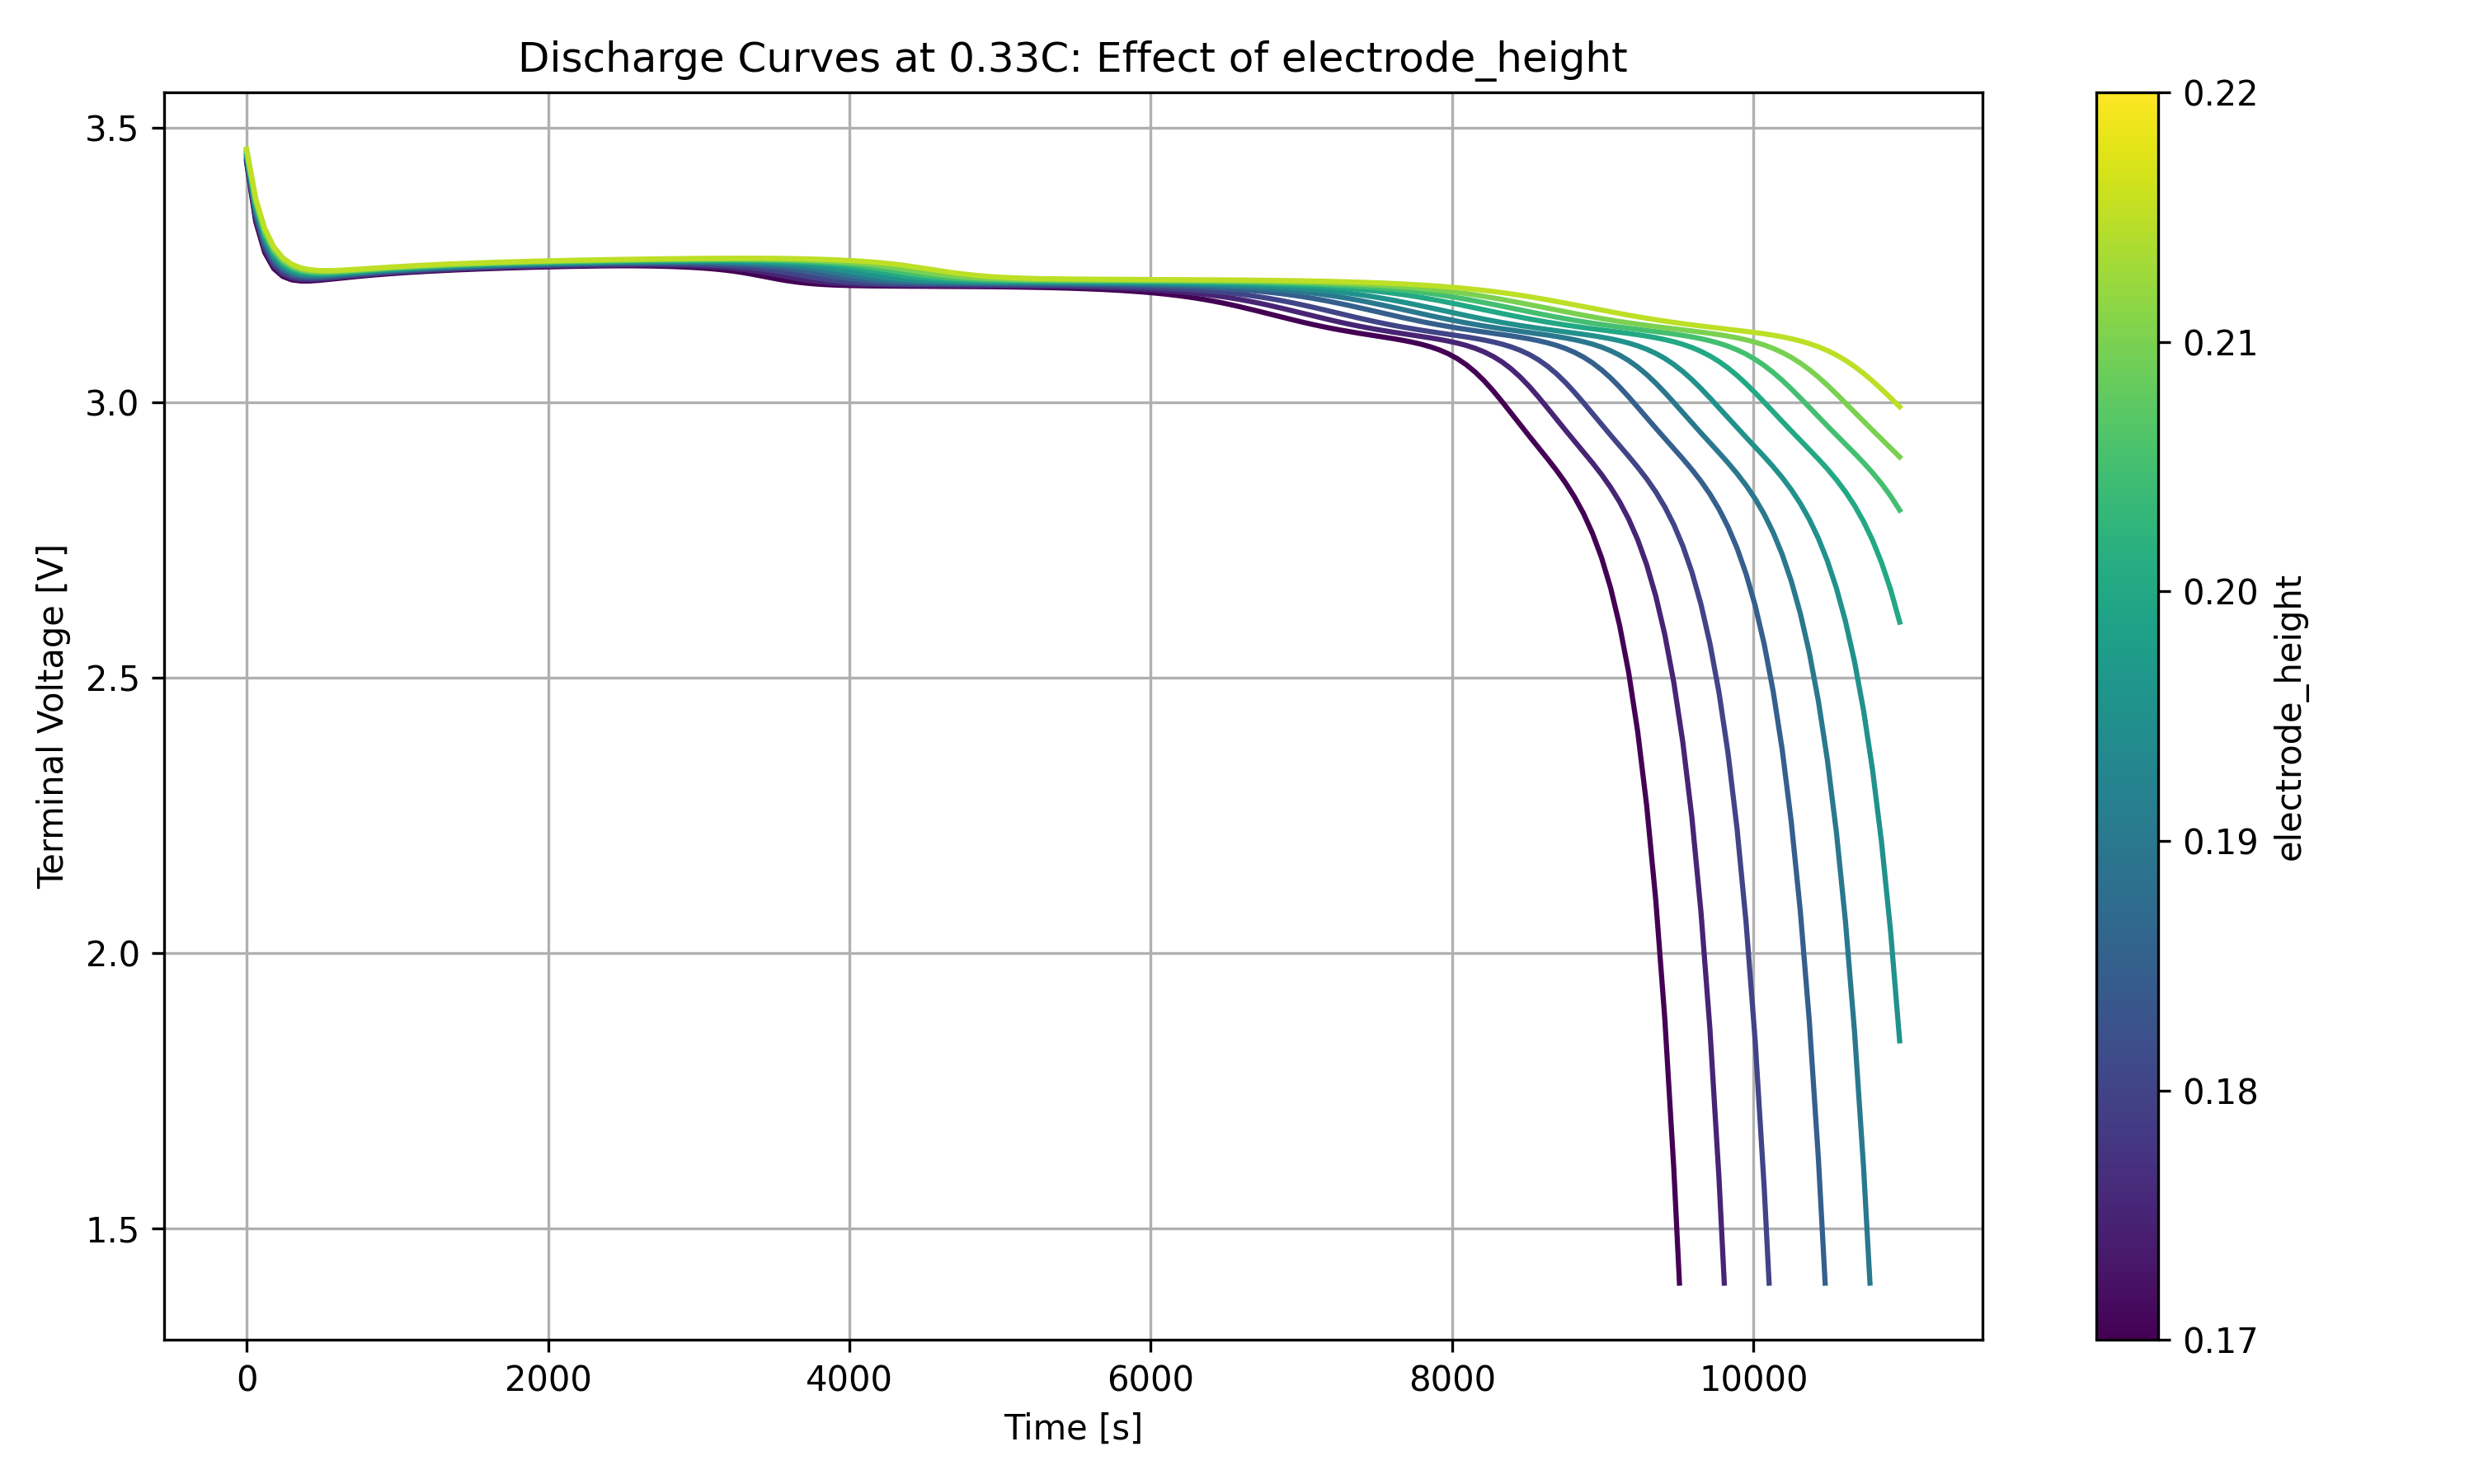

The data file committed next to this chart (first rows):
time, 0.17, 0.171282, 0.172564, 0.173846, 0.175128, 0.17641, 0.177692, 0.178974, 0.180256, 0.181538, 0.182821, 0.184103, 0.185385, 0.186667, 0.187949, 0.189231, 0.190513, 0.191795, 0.193077, 0.194359, 0.195641, 0.196923, 0.198205
0.0, 3.436, 3.437, 3.438, 3.438, 3.439, 3.44, 3.441, 3.441, 3.442, 3.443, 3.443, 3.444, 3.445, 3.445, 3.446, 3.447, 3.447, 3.448, 3.449, 3.449, 3.45, 3.451, 3.451
59.95, 3.329, 3.331, 3.332, 3.333, 3.334, 3.336, 3.337, 3.338, 3.339, 3.34, 3.342, 3.343, 3.344, 3.345, 3.346, 3.347, 3.348, 3.35, 3.351, 3.352, 3.353, 3.354, 3.355
119.9, 3.273, 3.274, 3.276, 3.277, 3.278, 3.279, 3.281, 3.282, 3.283, 3.284, 3.285, 3.287, 3.288, 3.289, 3.29, 3.291, 3.292, 3.294, 3.295, 3.296, 3.297, 3.298, 3.299
179.8, 3.244, 3.245, 3.246, 3.247, 3.248, 3.249, 3.25, 3.251, 3.253, 3.254, 3.255, 3.256, 3.257, 3.258, 3.259, 3.26, 3.261, 3.262, 3.263, 3.264, 3.265, 3.266, 3.267
239.8, 3.229, 3.23, 3.231, 3.232, 3.233, 3.234, 3.235, 3.236, 3.237, 3.238, 3.239, 3.239, 3.24, 3.241, 3.242, 3.243, 3.244, 3.245, 3.246, 3.247, 3.247, 3.248, 3.249
299.7, 3.223, 3.224, 3.225, 3.225, 3.226, 3.227, 3.228, 3.228, 3.229, 3.23, 3.231, 3.231, 3.232, 3.233, 3.234, 3.234, 3.235, 3.236, 3.237, 3.237, 3.238, 3.239, 3.24
359.7, 3.221, 3.222, 3.222, 3.223, 3.224, 3.224, 3.225, 3.226, 3.226, 3.227, 3.227, 3.228, 3.229, 3.229, 3.23, 3.231, 3.231, 3.232, 3.232, 3.233, 3.234, 3.234, 3.235
419.6, 3.221, 3.222, 3.222, 3.223, 3.223, 3.224, 3.224, 3.225, 3.226, 3.226, 3.227, 3.227, 3.228, 3.228, 3.229, 3.229, 3.23, 3.23, 3.231, 3.231, 3.232, 3.232, 3.233
479.6, 3.222, 3.223, 3.223, 3.224, 3.224, 3.225, 3.225, 3.226, 3.226, 3.227, 3.227, 3.228, 3.228, 3.229, 3.229, 3.229, 3.23, 3.23, 3.231, 3.231, 3.232, 3.232, 3.233
539.5, 3.224, 3.224, 3.225, 3.225, 3.226, 3.226, 3.227, 3.227, 3.227, 3.228, 3.228, 3.229, 3.229, 3.23, 3.23, 3.23, 3.231, 3.231, 3.232, 3.232, 3.232, 3.233, 3.233
599.5, 3.226, 3.226, 3.226, 3.227, 3.227, 3.228, 3.228, 3.228, 3.229, 3.229, 3.23, 3.23, 3.23, 3.231, 3.231, 3.232, 3.232, 3.232, 3.233, 3.233, 3.234, 3.234, 3.234
659.4, 3.227, 3.228, 3.228, 3.228, 3.229, 3.229, 3.23, 3.23, 3.23, 3.231, 3.231, 3.232, 3.232, 3.232, 3.233, 3.233, 3.233, 3.234, 3.234, 3.235, 3.235, 3.235, 3.236
719.3, 3.229, 3.229, 3.23, 3.23, 3.23, 3.231, 3.231, 3.232, 3.232, 3.232, 3.233, 3.233, 3.233, 3.234, 3.234, 3.235, 3.235, 3.235, 3.236, 3.236, 3.236, 3.237, 3.237
779.3, 3.23, 3.231, 3.231, 3.232, 3.232, 3.232, 3.233, 3.233, 3.233, 3.234, 3.234, 3.235, 3.235, 3.235, 3.236, 3.236, 3.236, 3.237, 3.237, 3.237, 3.238, 3.238, 3.238
839.2, 3.232, 3.232, 3.233, 3.233, 3.233, 3.234, 3.234, 3.235, 3.235, 3.235, 3.236, 3.236, 3.236, 3.237, 3.237, 3.237, 3.238, 3.238, 3.238, 3.239, 3.239, 3.239, 3.239
899.2, 3.233, 3.234, 3.234, 3.234, 3.235, 3.235, 3.235, 3.236, 3.236, 3.237, 3.237, 3.237, 3.238, 3.238, 3.238, 3.239, 3.239, 3.239, 3.239, 3.24, 3.24, 3.24, 3.241
959.1, 3.235, 3.235, 3.235, 3.236, 3.236, 3.236, 3.237, 3.237, 3.237, 3.238, 3.238, 3.238, 3.239, 3.239, 3.239, 3.24, 3.24, 3.24, 3.241, 3.241, 3.241, 3.242, 3.242
1019, 3.236, 3.236, 3.236, 3.237, 3.237, 3.237, 3.238, 3.238, 3.239, 3.239, 3.239, 3.24, 3.24, 3.24, 3.24, 3.241, 3.241, 3.241, 3.242, 3.242, 3.242, 3.243, 3.243
1079, 3.237, 3.237, 3.237, 3.238, 3.238, 3.239, 3.239, 3.239, 3.24, 3.24, 3.24, 3.241, 3.241, 3.241, 3.242, 3.242, 3.242, 3.242, 3.243, 3.243, 3.243, 3.244, 3.244
1139, 3.238, 3.238, 3.238, 3.239, 3.239, 3.24, 3.24, 3.24, 3.241, 3.241, 3.241, 3.242, 3.242, 3.242, 3.242, 3.243, 3.243, 3.243, 3.244, 3.244, 3.244, 3.245, 3.245
1199, 3.239, 3.239, 3.239, 3.24, 3.24, 3.24, 3.241, 3.241, 3.241, 3.242, 3.242, 3.242, 3.243, 3.243, 3.243, 3.244, 3.244, 3.244, 3.245, 3.245, 3.245, 3.245, 3.246
1259, 3.24, 3.24, 3.24, 3.241, 3.241, 3.241, 3.242, 3.242, 3.242, 3.243, 3.243, 3.243, 3.244, 3.244, 3.244, 3.245, 3.245, 3.245, 3.245, 3.246, 3.246, 3.246, 3.247
1319, 3.24, 3.241, 3.241, 3.241, 3.242, 3.242, 3.242, 3.243, 3.243, 3.243, 3.244, 3.244, 3.244, 3.245, 3.245, 3.245, 3.246, 3.246, 3.246, 3.246, 3.247, 3.247, 3.247
1379, 3.241, 3.241, 3.242, 3.242, 3.243, 3.243, 3.243, 3.244, 3.244, 3.244, 3.244, 3.245, 3.245, 3.245, 3.246, 3.246, 3.246, 3.247, 3.247, 3.247, 3.248, 3.248, 3.248
1439, 3.242, 3.242, 3.243, 3.243, 3.243, 3.244, 3.244, 3.244, 3.245, 3.245, 3.245, 3.246, 3.246, 3.246, 3.246, 3.247, 3.247, 3.247, 3.248, 3.248, 3.248, 3.248, 3.249
1499, 3.242, 3.243, 3.243, 3.244, 3.244, 3.244, 3.245, 3.245, 3.245, 3.246, 3.246, 3.246, 3.246, 3.247, 3.247, 3.247, 3.248, 3.248, 3.248, 3.249, 3.249, 3.249, 3.249
1559, 3.243, 3.243, 3.244, 3.244, 3.245, 3.245, 3.245, 3.246, 3.246, 3.246, 3.246, 3.247, 3.247, 3.247, 3.248, 3.248, 3.248, 3.249, 3.249, 3.249, 3.249, 3.25, 3.25
1619, 3.244, 3.244, 3.244, 3.245, 3.245, 3.245, 3.246, 3.246, 3.246, 3.247, 3.247, 3.247, 3.248, 3.248, 3.248, 3.249, 3.249, 3.249, 3.249, 3.25, 3.25, 3.25, 3.251
1678, 3.244, 3.245, 3.245, 3.245, 3.246, 3.246, 3.246, 3.247, 3.247, 3.247, 3.248, 3.248, 3.248, 3.249, 3.249, 3.249, 3.249, 3.25, 3.25, 3.25, 3.251, 3.251, 3.251
1738, 3.245, 3.245, 3.245, 3.246, 3.246, 3.247, 3.247, 3.247, 3.247, 3.248, 3.248, 3.248, 3.249, 3.249, 3.249, 3.25, 3.25, 3.25, 3.251, 3.251, 3.251, 3.251, 3.252
1798, 3.245, 3.246, 3.246, 3.246, 3.247, 3.247, 3.247, 3.248, 3.248, 3.248, 3.249, 3.249, 3.249, 3.25, 3.25, 3.25, 3.25, 3.251, 3.251, 3.251, 3.252, 3.252, 3.252
1858, 3.246, 3.246, 3.246, 3.247, 3.247, 3.247, 3.248, 3.248, 3.248, 3.249, 3.249, 3.249, 3.25, 3.25, 3.25, 3.251, 3.251, 3.251, 3.251, 3.252, 3.252, 3.252, 3.253
1918, 3.246, 3.247, 3.247, 3.247, 3.248, 3.248, 3.248, 3.249, 3.249, 3.249, 3.25, 3.25, 3.25, 3.25, 3.251, 3.251, 3.251, 3.252, 3.252, 3.252, 3.252, 3.253, 3.253
1978, 3.247, 3.247, 3.247, 3.248, 3.248, 3.248, 3.249, 3.249, 3.249, 3.25, 3.25, 3.25, 3.251, 3.251, 3.251, 3.251, 3.252, 3.252, 3.252, 3.253, 3.253, 3.253, 3.253
2038, 3.247, 3.247, 3.248, 3.248, 3.248, 3.249, 3.249, 3.249, 3.25, 3.25, 3.25, 3.251, 3.251, 3.251, 3.252, 3.252, 3.252, 3.252, 3.253, 3.253, 3.253, 3.254, 3.254
2098, 3.247, 3.248, 3.248, 3.248, 3.249, 3.249, 3.249, 3.25, 3.25, 3.25, 3.251, 3.251, 3.251, 3.252, 3.252, 3.252, 3.253, 3.253, 3.253, 3.253, 3.254, 3.254, 3.254
2158, 3.248, 3.248, 3.248, 3.249, 3.249, 3.249, 3.25, 3.25, 3.25, 3.251, 3.251, 3.251, 3.252, 3.252, 3.252, 3.253, 3.253, 3.253, 3.253, 3.254, 3.254, 3.254, 3.255
2218, 3.248, 3.248, 3.249, 3.249, 3.249, 3.25, 3.25, 3.25, 3.251, 3.251, 3.251, 3.252, 3.252, 3.252, 3.253, 3.253, 3.253, 3.254, 3.254, 3.254, 3.254, 3.255, 3.255
2278, 3.248, 3.249, 3.249, 3.249, 3.25, 3.25, 3.25, 3.251, 3.251, 3.251, 3.252, 3.252, 3.252, 3.253, 3.253, 3.253, 3.254, 3.254, 3.254, 3.254, 3.255, 3.255, 3.255
2338, 3.248, 3.249, 3.249, 3.25, 3.25, 3.25, 3.251, 3.251, 3.251, 3.252, 3.252, 3.252, 3.253, 3.253, 3.253, 3.254, 3.254, 3.254, 3.254, 3.255, 3.255, 3.255, 3.256
2398, 3.249, 3.249, 3.249, 3.25, 3.25, 3.251, 3.251, 3.251, 3.252, 3.252, 3.252, 3.253, 3.253, 3.253, 3.254, 3.254, 3.254, 3.254, 3.255, 3.255, 3.255, 3.256, 3.256
2458, 3.249, 3.249, 3.25, 3.25, 3.25, 3.251, 3.251, 3.251, 3.252, 3.252, 3.252, 3.253, 3.253, 3.253, 3.254, 3.254, 3.254, 3.255, 3.255, 3.255, 3.256, 3.256, 3.256
2518, 3.249, 3.249, 3.25, 3.25, 3.25, 3.251, 3.251, 3.252, 3.252, 3.252, 3.253, 3.253, 3.253, 3.254, 3.254, 3.254, 3.255, 3.255, 3.255, 3.255, 3.256, 3.256, 3.256
2578, 3.249, 3.249, 3.25, 3.25, 3.251, 3.251, 3.251, 3.252, 3.252, 3.252, 3.253, 3.253, 3.254, 3.254, 3.254, 3.254, 3.255, 3.255, 3.255, 3.256, 3.256, 3.256, 3.257
2638, 3.249, 3.249, 3.25, 3.25, 3.251, 3.251, 3.251, 3.252, 3.252, 3.253, 3.253, 3.253, 3.254, 3.254, 3.254, 3.255, 3.255, 3.255, 3.256, 3.256, 3.256, 3.256, 3.257
2698, 3.248, 3.249, 3.249, 3.25, 3.25, 3.251, 3.251, 3.252, 3.252, 3.253, 3.253, 3.253, 3.254, 3.254, 3.254, 3.255, 3.255, 3.255, 3.256, 3.256, 3.256, 3.257, 3.257
2757, 3.248, 3.249, 3.249, 3.25, 3.25, 3.251, 3.251, 3.252, 3.252, 3.253, 3.253, 3.253, 3.254, 3.254, 3.255, 3.255, 3.255, 3.256, 3.256, 3.256, 3.257, 3.257, 3.257
2817, 3.247, 3.248, 3.249, 3.249, 3.25, 3.25, 3.251, 3.251, 3.252, 3.252, 3.253, 3.253, 3.254, 3.254, 3.255, 3.255, 3.255, 3.256, 3.256, 3.256, 3.257, 3.257, 3.257
2877, 3.247, 3.248, 3.248, 3.249, 3.25, 3.25, 3.251, 3.251, 3.252, 3.252, 3.253, 3.253, 3.254, 3.254, 3.254, 3.255, 3.255, 3.256, 3.256, 3.256, 3.257, 3.257, 3.257
2937, 3.246, 3.247, 3.248, 3.248, 3.249, 3.25, 3.25, 3.251, 3.251, 3.252, 3.252, 3.253, 3.253, 3.254, 3.254, 3.255, 3.255, 3.256, 3.256, 3.256, 3.257, 3.257, 3.257
2997, 3.245, 3.246, 3.247, 3.248, 3.248, 3.249, 3.25, 3.25, 3.251, 3.252, 3.252, 3.253, 3.253, 3.254, 3.254, 3.255, 3.255, 3.255, 3.256, 3.256, 3.257, 3.257, 3.257
3057, 3.244, 3.245, 3.246, 3.247, 3.248, 3.248, 3.249, 3.25, 3.25, 3.251, 3.252, 3.252, 3.253, 3.253, 3.254, 3.254, 3.255, 3.255, 3.256, 3.256, 3.257, 3.257, 3.257
3117, 3.243, 3.244, 3.245, 3.246, 3.247, 3.247, 3.248, 3.249, 3.25, 3.25, 3.251, 3.252, 3.252, 3.253, 3.253, 3.254, 3.254, 3.255, 3.255, 3.256, 3.256, 3.257, 3.257
3177, 3.241, 3.242, 3.243, 3.244, 3.245, 3.246, 3.247, 3.248, 3.249, 3.25, 3.25, 3.251, 3.252, 3.252, 3.253, 3.254, 3.254, 3.255, 3.255, 3.256, 3.256, 3.257, 3.257
3237, 3.239, 3.24, 3.241, 3.243, 3.244, 3.245, 3.246, 3.247, 3.248, 3.249, 3.249, 3.25, 3.251, 3.252, 3.252, 3.253, 3.254, 3.254, 3.255, 3.255, 3.256, 3.256, 3.257
3297, 3.236, 3.238, 3.239, 3.241, 3.242, 3.243, 3.245, 3.246, 3.247, 3.248, 3.248, 3.249, 3.25, 3.251, 3.252, 3.252, 3.253, 3.254, 3.254, 3.255, 3.255, 3.256, 3.256
3357, 3.233, 3.235, 3.237, 3.238, 3.24, 3.241, 3.243, 3.244, 3.245, 3.246, 3.247, 3.248, 3.249, 3.25, 3.251, 3.251, 3.252, 3.253, 3.254, 3.254, 3.255, 3.255, 3.256
3417, 3.23, 3.232, 3.234, 3.236, 3.237, 3.239, 3.241, 3.242, 3.243, 3.245, 3.246, 3.247, 3.248, 3.249, 3.25, 3.25, 3.251, 3.252, 3.253, 3.253, 3.254, 3.255, 3.255
3477, 3.227, 3.229, 3.231, 3.233, 3.235, 3.236, 3.238, 3.24, 3.241, 3.243, 3.244, 3.245, 3.246, 3.247, 3.248, 3.249, 3.25, 3.251, 3.252, 3.253, 3.253, 3.254, 3.255
3537, 3.224, 3.226, 3.228, 3.23, 3.231, 3.233, 3.235, 3.237, 3.239, 3.24, 3.242, 3.243, 3.244, 3.246, 3.247, 3.248, 3.249, 3.25, 3.251, 3.252, 3.252, 3.253, 3.254
... 124 more rows
